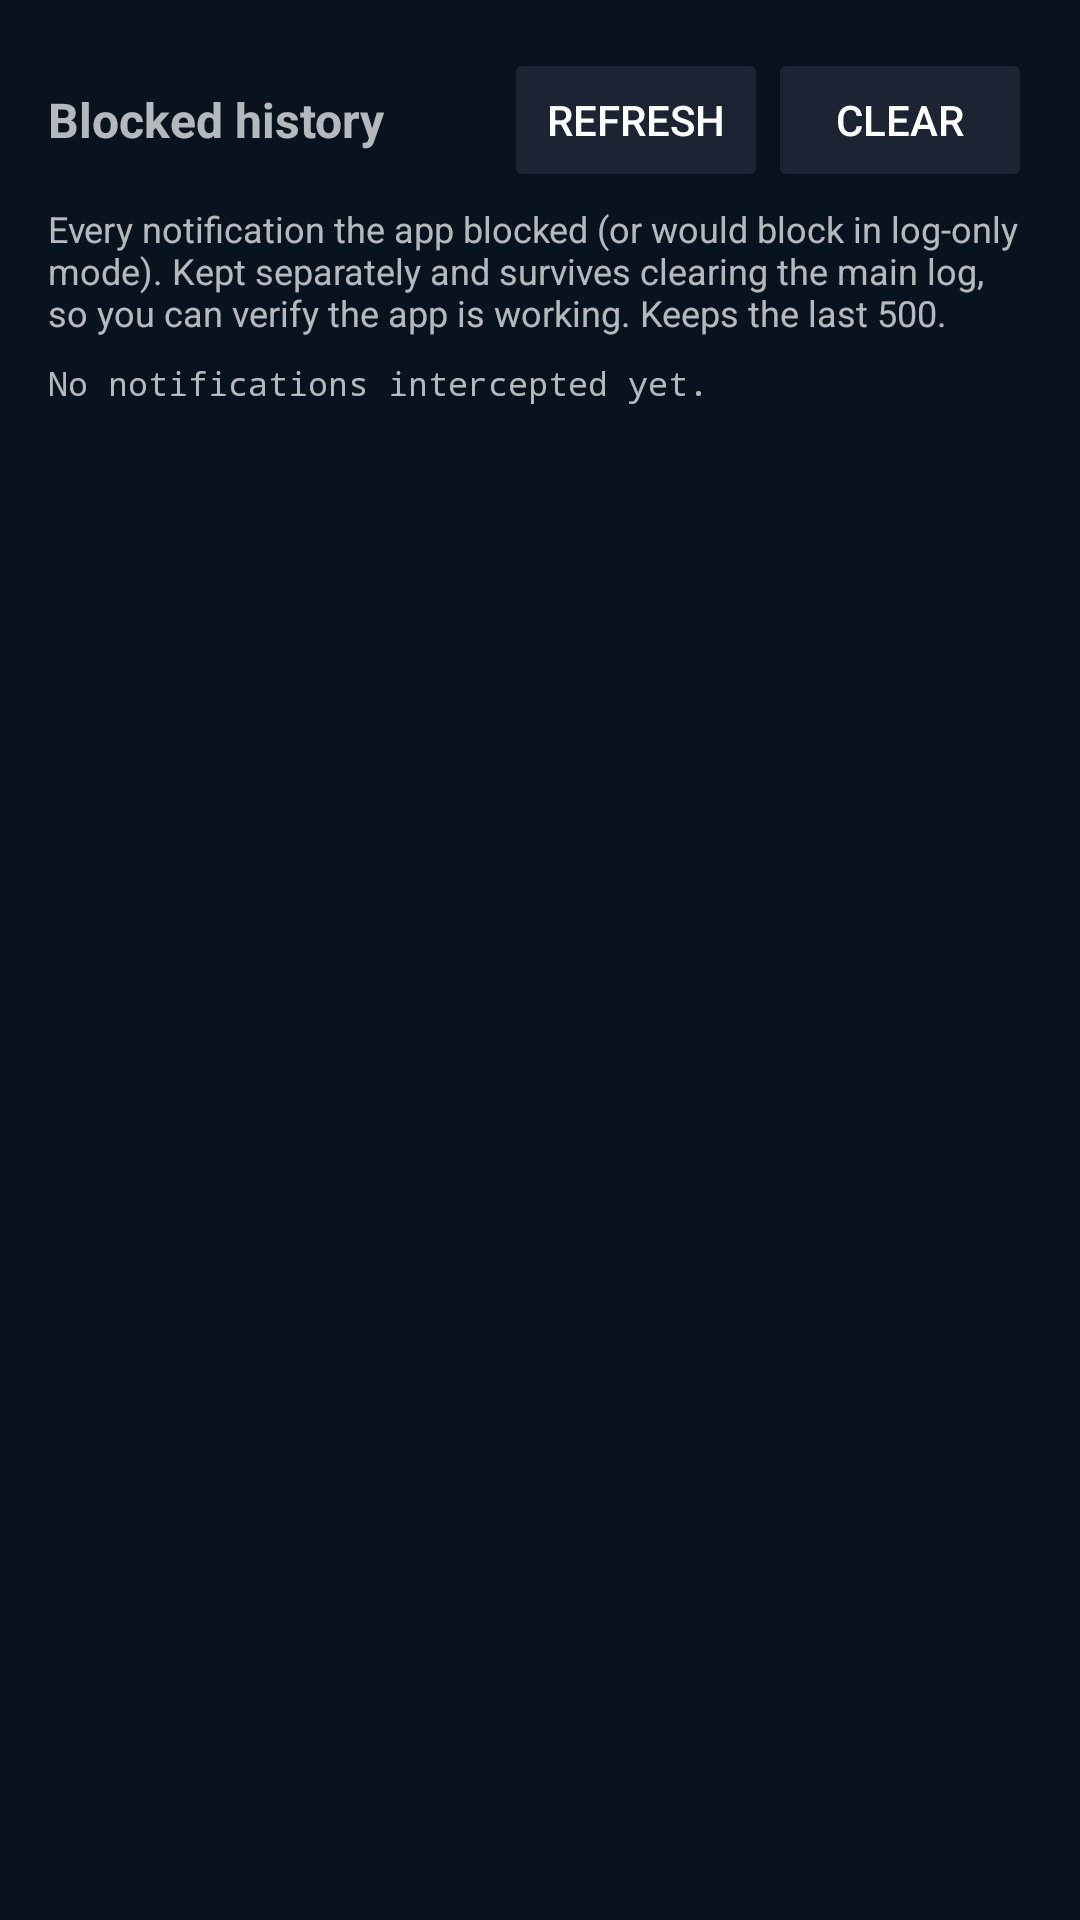

This screen was rendered from an Android layout file. Write that file and the resources it references.
<!-- AndroidManifest.xml: application theme Theme.NotifSilencer -->
<!-- res/layout/activity_blocklog.xml -->
<?xml version="1.0" encoding="utf-8"?>
<LinearLayout xmlns:android="http://schemas.android.com/apk/res/android"
    android:layout_width="match_parent"
    android:layout_height="match_parent"
    android:orientation="vertical"
    android:padding="16dp">

    <LinearLayout
        android:layout_width="match_parent"
        android:layout_height="wrap_content"
        android:orientation="horizontal"
        android:gravity="center_vertical">

        <TextView
            android:layout_width="0dp"
            android:layout_height="wrap_content"
            android:layout_weight="1"
            android:text="@string/blocked_history"
            android:textStyle="bold"
            android:textSize="16sp" />

        <Button
            android:id="@+id/btnRefresh"
            android:layout_width="wrap_content"
            android:layout_height="wrap_content"
            android:text="@string/refresh" />

        <Button
            android:id="@+id/btnClear"
            android:layout_width="wrap_content"
            android:layout_height="wrap_content"
            android:text="@string/clear" />
    </LinearLayout>

    <TextView
        android:layout_width="match_parent"
        android:layout_height="wrap_content"
        android:paddingTop="4dp"
        android:paddingBottom="8dp"
        android:textSize="12sp"
        android:text="@string/blocked_history_help" />

    <ScrollView
        android:layout_width="match_parent"
        android:layout_height="0dp"
        android:layout_weight="1">

        <TextView
            android:id="@+id/blockLogView"
            android:layout_width="match_parent"
            android:layout_height="wrap_content"
            android:fontFamily="monospace"
            android:textSize="11sp"
            android:textIsSelectable="true"
            android:text="@string/log_empty" />
    </ScrollView>
</LinearLayout>
<!-- resources referenced by this layout -->
<resources>
  <string name="blocked_history">Blocked history</string>
  <string name="blocked_history_help">Every notification the app blocked (or would block in log-only mode). Kept separately and survives clearing the main log, so you can verify the app is working. Keeps the last 500.</string>
  <string name="clear">Clear</string>
  <string name="log_empty">No notifications intercepted yet.</string>
  <string name="refresh">Refresh</string>
  <style name="Theme.NotifSilencer" parent="@android:style/Theme.Material">
          <item name="android:windowBackground">@color/midnight_navy</item>
          <item name="android:colorBackground">@color/midnight_navy</item>
          <item name="android:colorPrimary">@color/charcoal</item>
          <item name="android:colorPrimaryDark">@color/midnight_navy</item>
          <item name="android:colorAccent">@color/electric_teal</item>
          <item name="android:colorButtonNormal">@color/charcoal</item>
          <item name="android:textColorPrimary">@color/white</item>
          <item name="android:textColorSecondary">@color/cyan</item>
          <item name="android:textColorHint">@color/hint_grey</item>
      </style>
  <color name="midnight_navy">#09121F</color>
  <color name="charcoal">#1C2433</color>
  <color name="electric_teal">#19D3DA</color>
  <color name="white">#FFFFFF</color>
  <color name="cyan">#6EE7FF</color>
  <color name="hint_grey">#8899AA</color>
</resources>
